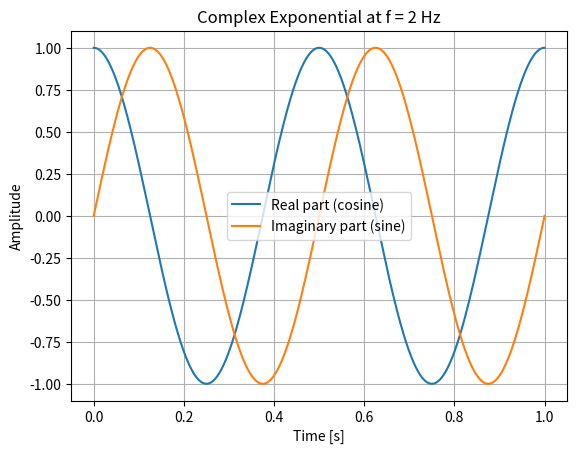

Reproduce this figure in Python.
import numpy as np
import matplotlib.pyplot as plt

f = 2  # Hz
t = np.linspace(0, 1, 1000)

theta = 2 * np.pi * f * t
complex_signal = np.exp(1j * theta)

real_part = complex_signal.real
imag_part = complex_signal.imag

plt.plot(t, real_part, label="Real part (cosine)")
plt.plot(t, imag_part, label="Imaginary part (sine)")
plt.xlabel("Time [s]")
plt.ylabel("Amplitude")
plt.title("Complex Exponential at f = 2 Hz")
plt.legend()
plt.grid(True)
plt.show()
